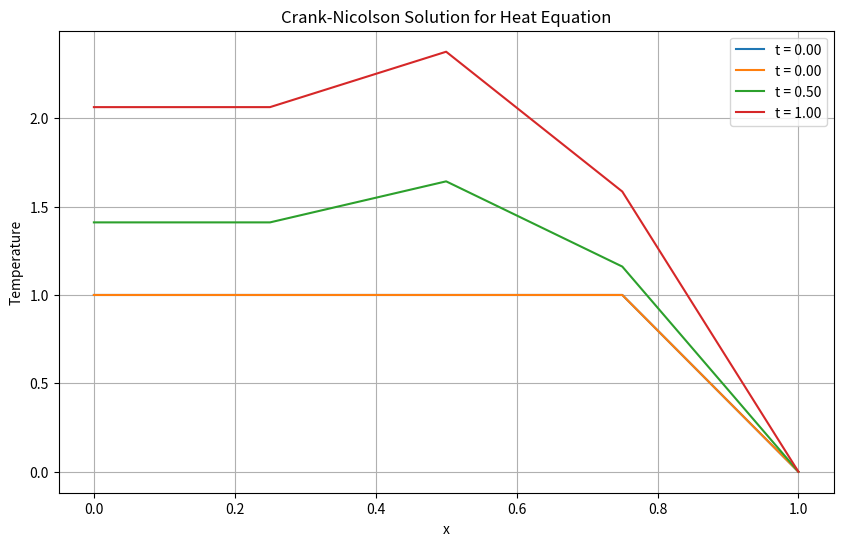

Here is the Python script that generated this plot:
import numpy as np
import matplotlib.pyplot as plt 

"""
Implicit crank nicholson, solution of Diffusion Eqn non dimensionalised
"""
# implicit solution of d^2T/dx^2 - dT/dt = 0  non dimensionalised

h = 0.25 # space step
k = 0.5 # time step so r = 1
r = k/h**2 # max it can be while converging = 0.5 for explicit
#print("convergence factor r",r)
print(r)

x = np.arange(0,1+h,h) # mesh in x
t = np.arange(0,1+k,k) # mesh in time
T = np.zeros((len(t),len(x))) # initialise Temp array


# BC's:
T[0,:] = 1

# Matrix A (left-hand side) for interior points only (x1, x2, x3)
N = len(x) - 2  # number of interior points
A = np.zeros((N, N))

# Fill A matrix: tridiagonal with 4 on the diagonal and -1 on off-diagonals
for i in range(N):
    A[i, i] = 4
    if i > 0:
        A[i, i - 1] = -1
    if i < N - 1:
        A[i, i + 1] = -1

def crankynick(x,t,T,r,A): # with BC's set up as tutorial question
    N = len(x) - 2  # interior points
    for n in range(len(t) - 1):  # time loop
        b = np.zeros((N,))

        # Apply Neumann BC: T[n,0] = T[n,1]
        T[n, 0] = T[n, 1]
        # Dirichlet BC: T[n,-1] = 0
        T[n, -1] = 0

        # Construct RHS vector b
        for j in range(1, N + 1):  # j = 1 to N (interior nodes)
            b[j - 1] = T[n, j - 1] + 2 * T[n, j] + T[n, j + 1]

        # Solve the system A u_{n+1} = b
        u_new = np.linalg.solve(A, b)

        # Update T at next time step
        T[n + 1, 1:-1] = u_new

        # Re-apply BCs to next time step
        T[n + 1, 0] = T[n + 1, 1]  # Neumann
        T[n + 1, -1] = 0  # Dirichlet

    return T

# Run the method
T = crankynick(x,t,T,r,A)

# Plot results
plt.figure(figsize=(10, 6))
for n in [0, int(len(t) / 4), int(len(t) / 2), len(t) - 1]:
    plt.plot(x, T[n, :], label=f't = {t[n]:.2f}')
plt.xlabel('x')
plt.ylabel('Temperature')
plt.title('Crank-Nicolson Solution for Heat Equation')
plt.legend()
plt.grid(True)
plt.show()
